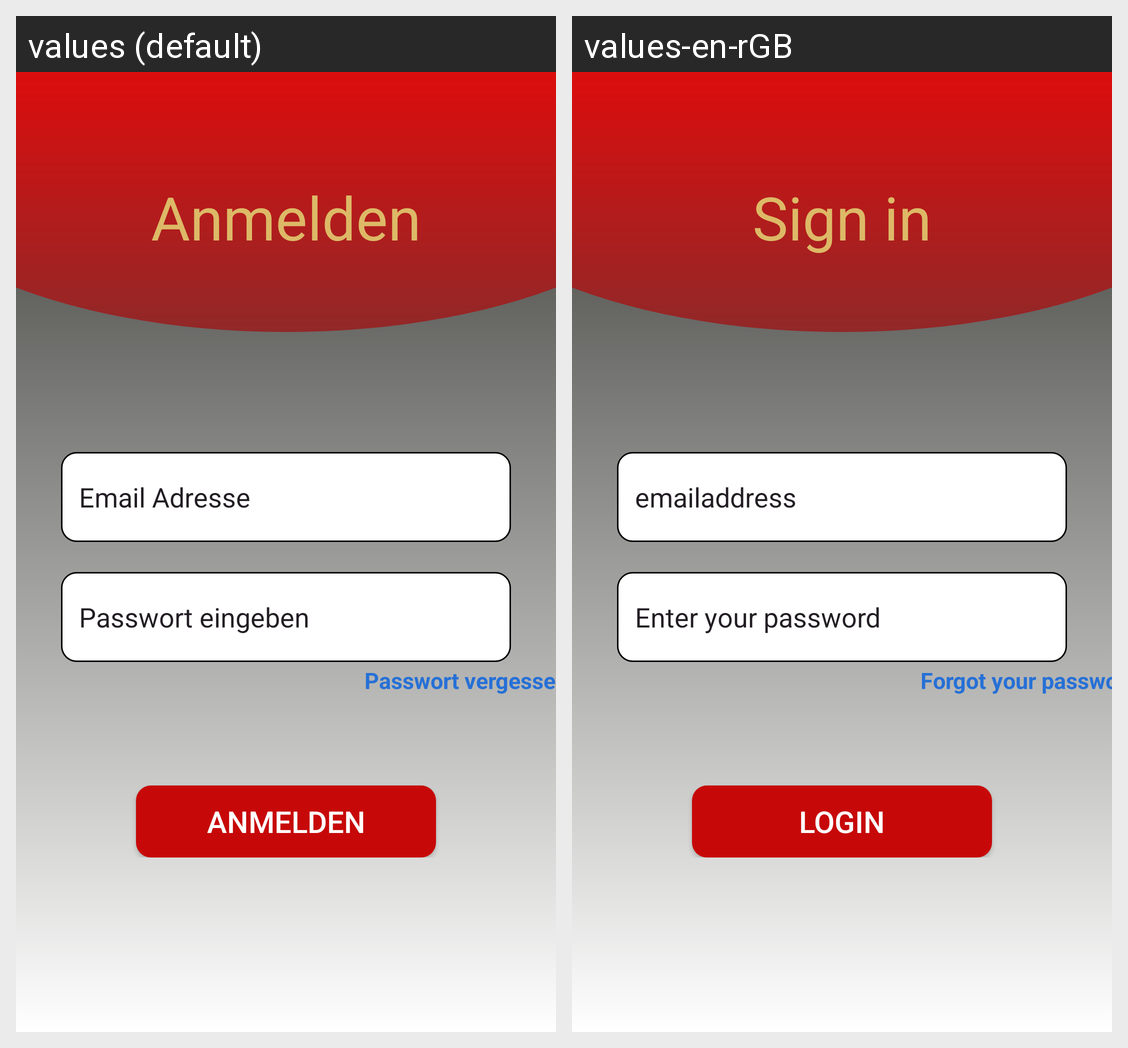

This grid shows one Android layout under two languages. Give, for every string resource on the screen, its name, the default text and each shown locale's text.
Android screen res/layout/activity_login.xml rendered under 2 locales, left to right: values (default), values-en-rGB. Device: Nexus 5 (rendered at 1080×1920; each locale shown at half size, 540×960, under a caption strip naming it); theme Theme.ffapp.Light.
Strings drawn on this screen, with the default value and each locale's value (text and hints the layout hard-codes, and strings that could not be matched under every locale, appear in the picture but are not listed):

signin
  values: Anmelden
  values-en-rGB: Sign in

emailaddress
  values: Email Adresse
  values-en-rGB: emailaddress

enterpassword
  values: Passwort eingeben
  values-en-rGB: Enter your password

forgot_password
  values: Passwort vergessen?
  values-en-rGB: Forgot your password?

btn_login
  values: Anmelden
  values-en-rGB: Login
